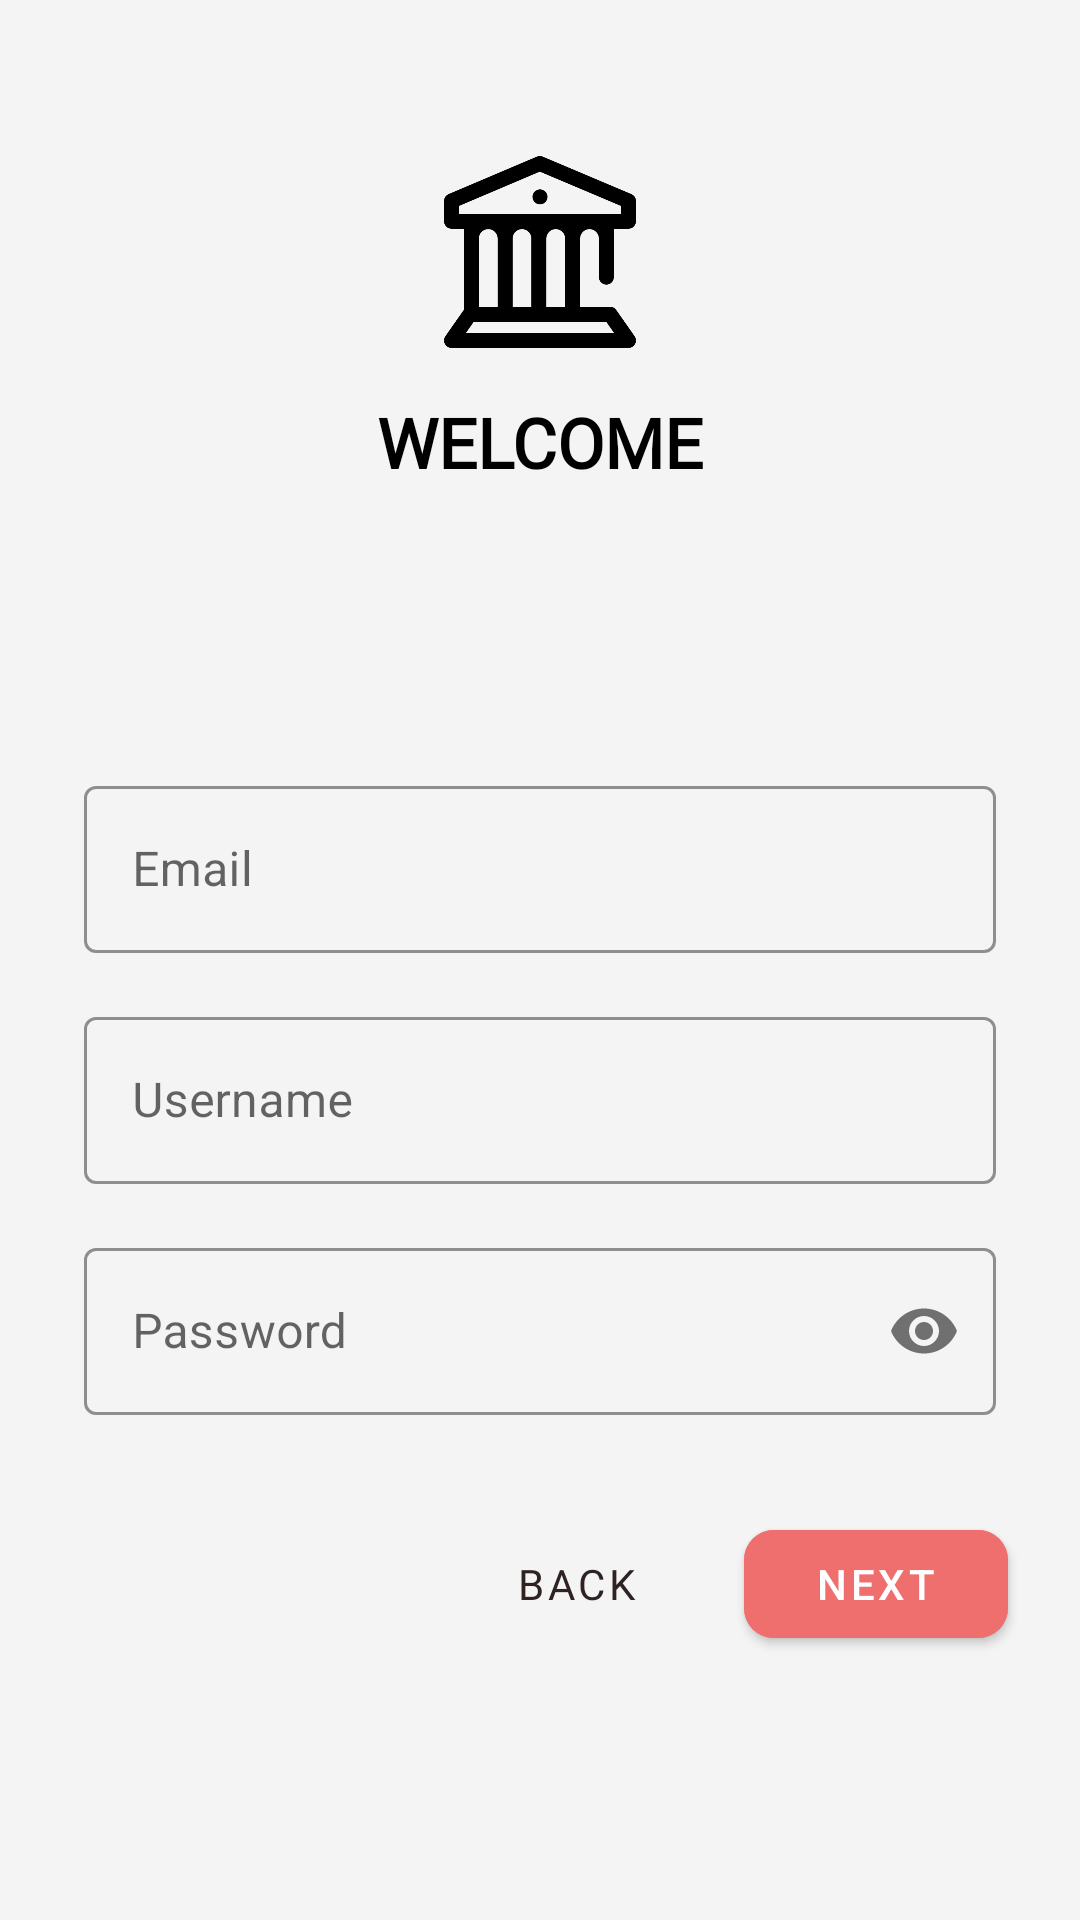

The Android layout XML behind this screen, and the referenced resources:
<!-- AndroidManifest.xml: application theme AppTheme -->
<!-- res/layout/fragment_registration.xml -->
<?xml version="1.0" encoding="utf-8"?>
<LinearLayout xmlns:android="http://schemas.android.com/apk/res/android"
    xmlns:app="http://schemas.android.com/apk/res-auto"
    android:layout_width="match_parent"
    android:layout_height="match_parent"
    android:id="@+id/rootLayout"
    android:background="@color/background">

    <ScrollView
        android:id="@+id/scrollLayout"
        android:layout_width="match_parent"
        android:layout_height="wrap_content">

        <LinearLayout
            android:id="@+id/login_layout"
            android:layout_width="match_parent"
            android:layout_height="wrap_content"
            android:clipChildren="false"
            android:clipToPadding="false"
            android:focusable="true"
            android:focusableInTouchMode="true"
            android:orientation="vertical"
            android:padding="24dp"
            android:paddingTop="16dp">

            <ImageView
                android:id="@+id/registerLogoImage"
                android:layout_width="64dp"
                android:layout_height="64dp"
                android:layout_gravity="center_horizontal"
                android:layout_marginTop="28dp"
                android:layout_marginBottom="16dp"
                android:contentDescription="@string/tud_logo"
                android:src="@drawable/university_icon" />

            <TextView
                android:layout_width="wrap_content"
                android:layout_height="wrap_content"
                android:layout_gravity="center_horizontal"
                android:layout_marginBottom="90dp"
                android:fontFamily="@font/aldrich"
                android:text="@string/welcome"
                android:textAllCaps="true"
                android:textColor="@android:color/black"
                android:textSize="23sp"
                android:textStyle="bold" />

            <com.google.android.material.textfield.TextInputLayout
                android:id="@+id/registerMailLayout"
                style="@style/Widget.MaterialComponents.TextInputLayout.OutlinedBox"
                android:layout_width="match_parent"
                android:layout_height="wrap_content"
                android:layout_margin="4dp"
                android:hint="@string/email"
                android:paddingBottom="8dp"
                app:boxStrokeColor="#EF6F6F"
                app:hintTextColor="#EF6F6F">

                <com.google.android.material.textfield.TextInputEditText
                    android:id="@+id/registerMail"
                    android:layout_width="match_parent"
                    android:layout_height="wrap_content"
                    android:inputType="textEmailAddress"
                    android:maxLines="1" />
            </com.google.android.material.textfield.TextInputLayout>

            <com.google.android.material.textfield.TextInputLayout
                android:id="@+id/registerUsernameLayout"
                style="@style/Widget.MaterialComponents.TextInputLayout.OutlinedBox"
                android:layout_width="match_parent"
                android:layout_height="wrap_content"
                android:layout_margin="4dp"
                android:hint="@string/username"
                android:paddingBottom="8dp"
                app:boxStrokeColor="#EF6F6F"
                app:hintTextColor="#EF6F6F">

                <com.google.android.material.textfield.TextInputEditText
                    android:id="@+id/registerUsername"
                    android:layout_width="match_parent"
                    android:layout_height="wrap_content"
                    android:inputType="textCapWords"
                    android:maxLines="1" />
            </com.google.android.material.textfield.TextInputLayout>

            <com.google.android.material.textfield.TextInputLayout
                android:id="@+id/registerPasswordLayout"
                style="@style/Widget.MaterialComponents.TextInputLayout.OutlinedBox"
                android:layout_width="match_parent"
                android:layout_height="wrap_content"
                android:layout_margin="4dp"
                android:hint="@string/password"
                android:paddingBottom="8dp"
                app:boxStrokeColor="#EF6F6F"
                app:errorEnabled="true"
                app:hintTextColor="#EF6F6F"
                app:passwordToggleEnabled="true">

                <com.google.android.material.textfield.TextInputEditText
                    android:id="@+id/registerPassword"
                    android:layout_width="match_parent"
                    android:layout_height="wrap_content"
                    android:inputType="textPassword" />
            </com.google.android.material.textfield.TextInputLayout>

            <RelativeLayout
                android:layout_width="match_parent"
                android:layout_height="wrap_content">

                <com.google.android.material.button.MaterialButton
                    android:id="@+id/registerNextBtn"
                    style="@style/Widget.MaterialComponents.Button"
                    android:layout_width="wrap_content"
                    android:layout_height="wrap_content"
                    android:layout_alignParentEnd="true"
                    android:backgroundTint="@color/buttonColor"
                    android:text="@string/next"
                    android:textColor="@android:color/white"
                    app:cornerRadius="10dp" />

                <com.google.android.material.button.MaterialButton
                    android:id="@+id/registerCancelBtn"
                    style="@style/Widget.MaterialComponents.Button.TextButton"
                    android:layout_width="wrap_content"
                    android:layout_height="wrap_content"
                    android:layout_marginEnd="12dp"
                    android:layout_toStartOf="@id/registerNextBtn"
                    android:fontFamily="@font/rubik_medium"
                    android:text="@string/back"
                    android:textColor="#2E2222"
                    app:cornerRadius="45dp" />
            </RelativeLayout>
        </LinearLayout>
    </ScrollView>
</LinearLayout>
<!-- resources referenced by this layout -->
<resources>
  <color name="background">#f4f4f4</color>
  <color name="buttonColor">#EF6F6F</color>
  <!-- drawable university_icon: png bitmap (drawable, 10950 bytes) -->
  <string name="back">back</string>
  <string name="email">Email</string>
  <string name="next">next</string>
  <string name="password">Password</string>
  <string name="tud_logo">TUD Logo</string>
  <string name="username">Username</string>
  <string name="welcome">"Welcome"</string>
  <style name="AppTheme" parent="Theme.MaterialComponents.Light.NoActionBar">
          
          <item name="colorPrimary">@color/colorPrimary</item>
          <item name="colorPrimaryDark">@color/colorPrimaryDark</item>
          <item name="colorAccent">@color/colorAccent</item>
          <item name="android:windowLightStatusBar">true</item>
          //For dark icons in status bar
      </style>
  <color name="colorPrimary">#ED2929</color>
  <color name="colorPrimaryDark">#D3D3D3</color>
  <color name="colorAccent">#03DAC5</color>
</resources>
